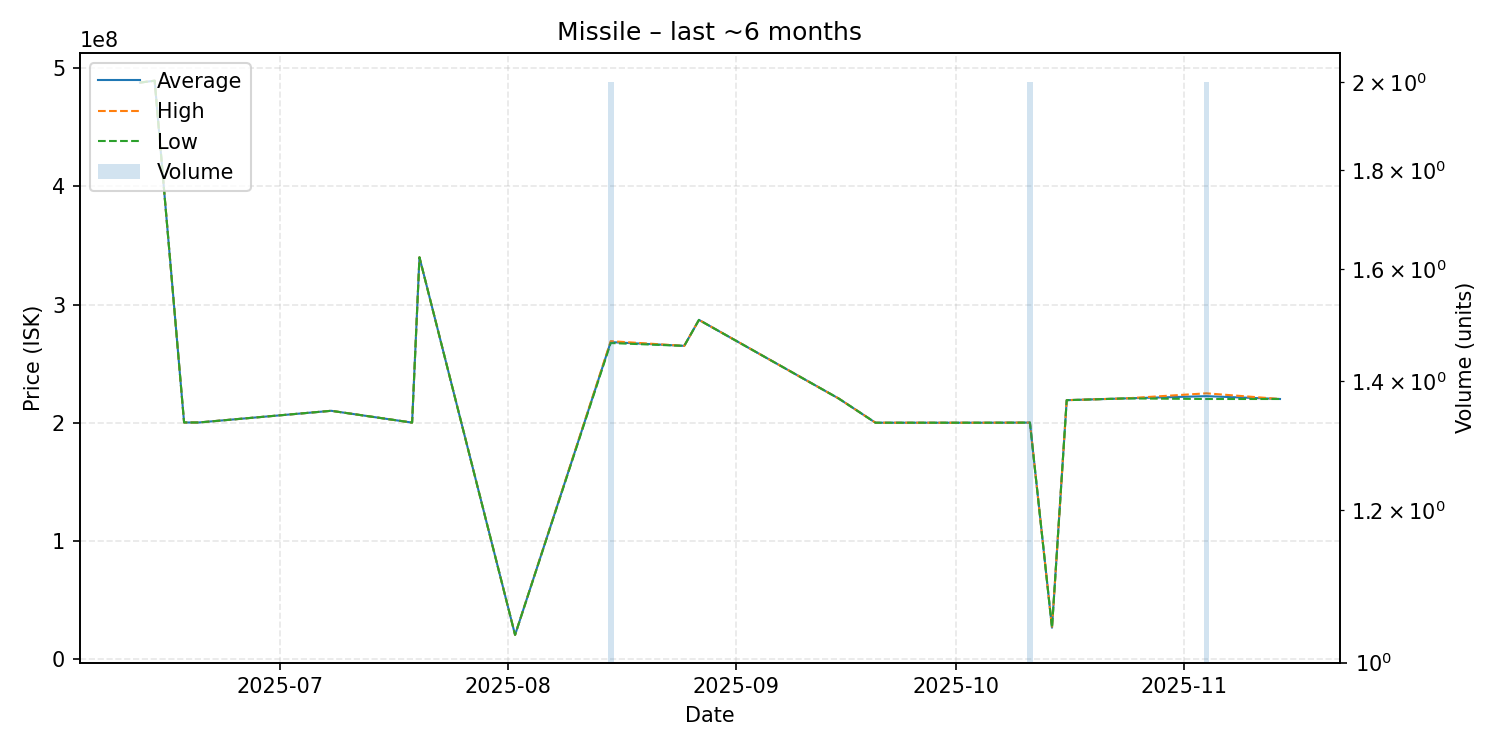

The file beside this chart, header and first rows:
date, average, highest, lowest, order_count, volume
2025-06-12, 488000000, 488000000, 488000000, 1, 1
2025-06-14, 489600000, 489600000, 489600000, 1, 1
2025-06-18, 200100000, 200100000, 200100000, 1, 1
2025-06-20, 200100000, 200100000, 200100000, 1, 1
2025-07-08, 210000000, 210000000, 210000000, 1, 1
2025-07-19, 200000000, 200000000, 200000000, 1, 1
2025-07-20, 340000000, 340000000, 340000000, 1, 1
2025-08-02, 20200000, 20200000, 20200000, 1, 1
2025-08-15, 268200000, 269000000, 267400000, 2, 2
2025-08-25, 265000000, 265000000, 265000000, 1, 1
2025-08-27, 287000000, 287000000, 287000000, 1, 1
2025-09-15, 220400000, 220400000, 220400000, 1, 1
2025-09-20, 199900000, 199900000, 199900000, 1, 1
2025-10-05, 199900000, 199900000, 199900000, 1, 1
2025-10-11, 200000000, 200000000, 200000000, 2, 2
2025-10-14, 26270000, 26270000, 26270000, 1, 1
2025-10-16, 219000000, 219000000, 219000000, 1, 1
2025-10-24, 220500000, 220500000, 220500000, 1, 1
2025-11-04, 222400000, 224800000, 220000000, 2, 2
2025-11-14, 220000000, 220000000, 220000000, 1, 1
